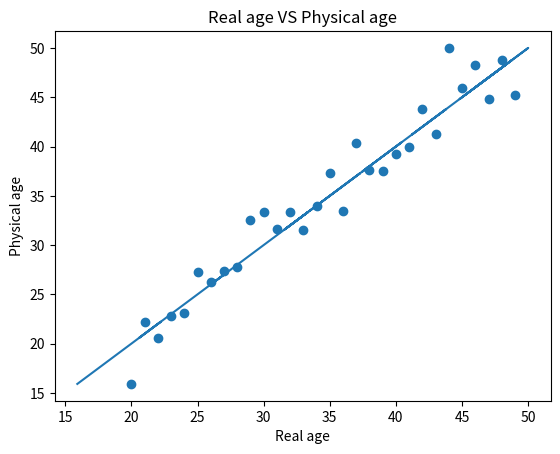

The matplotlib source for this figure:
# week14_chap_visualization_06.py
import matplotlib.pyplot as plt
import numpy as np

x_data = np.arange(20, 50)
y_data = x_data + 2 * np.random.randn(30)  # 정규분포

plt.plot(y_data, y_data)
plt.scatter(x_data, y_data)

plt.title('Real age VS Physical age')
plt.xlabel('Real age')
plt.ylabel('Physical age')


plt.show()
